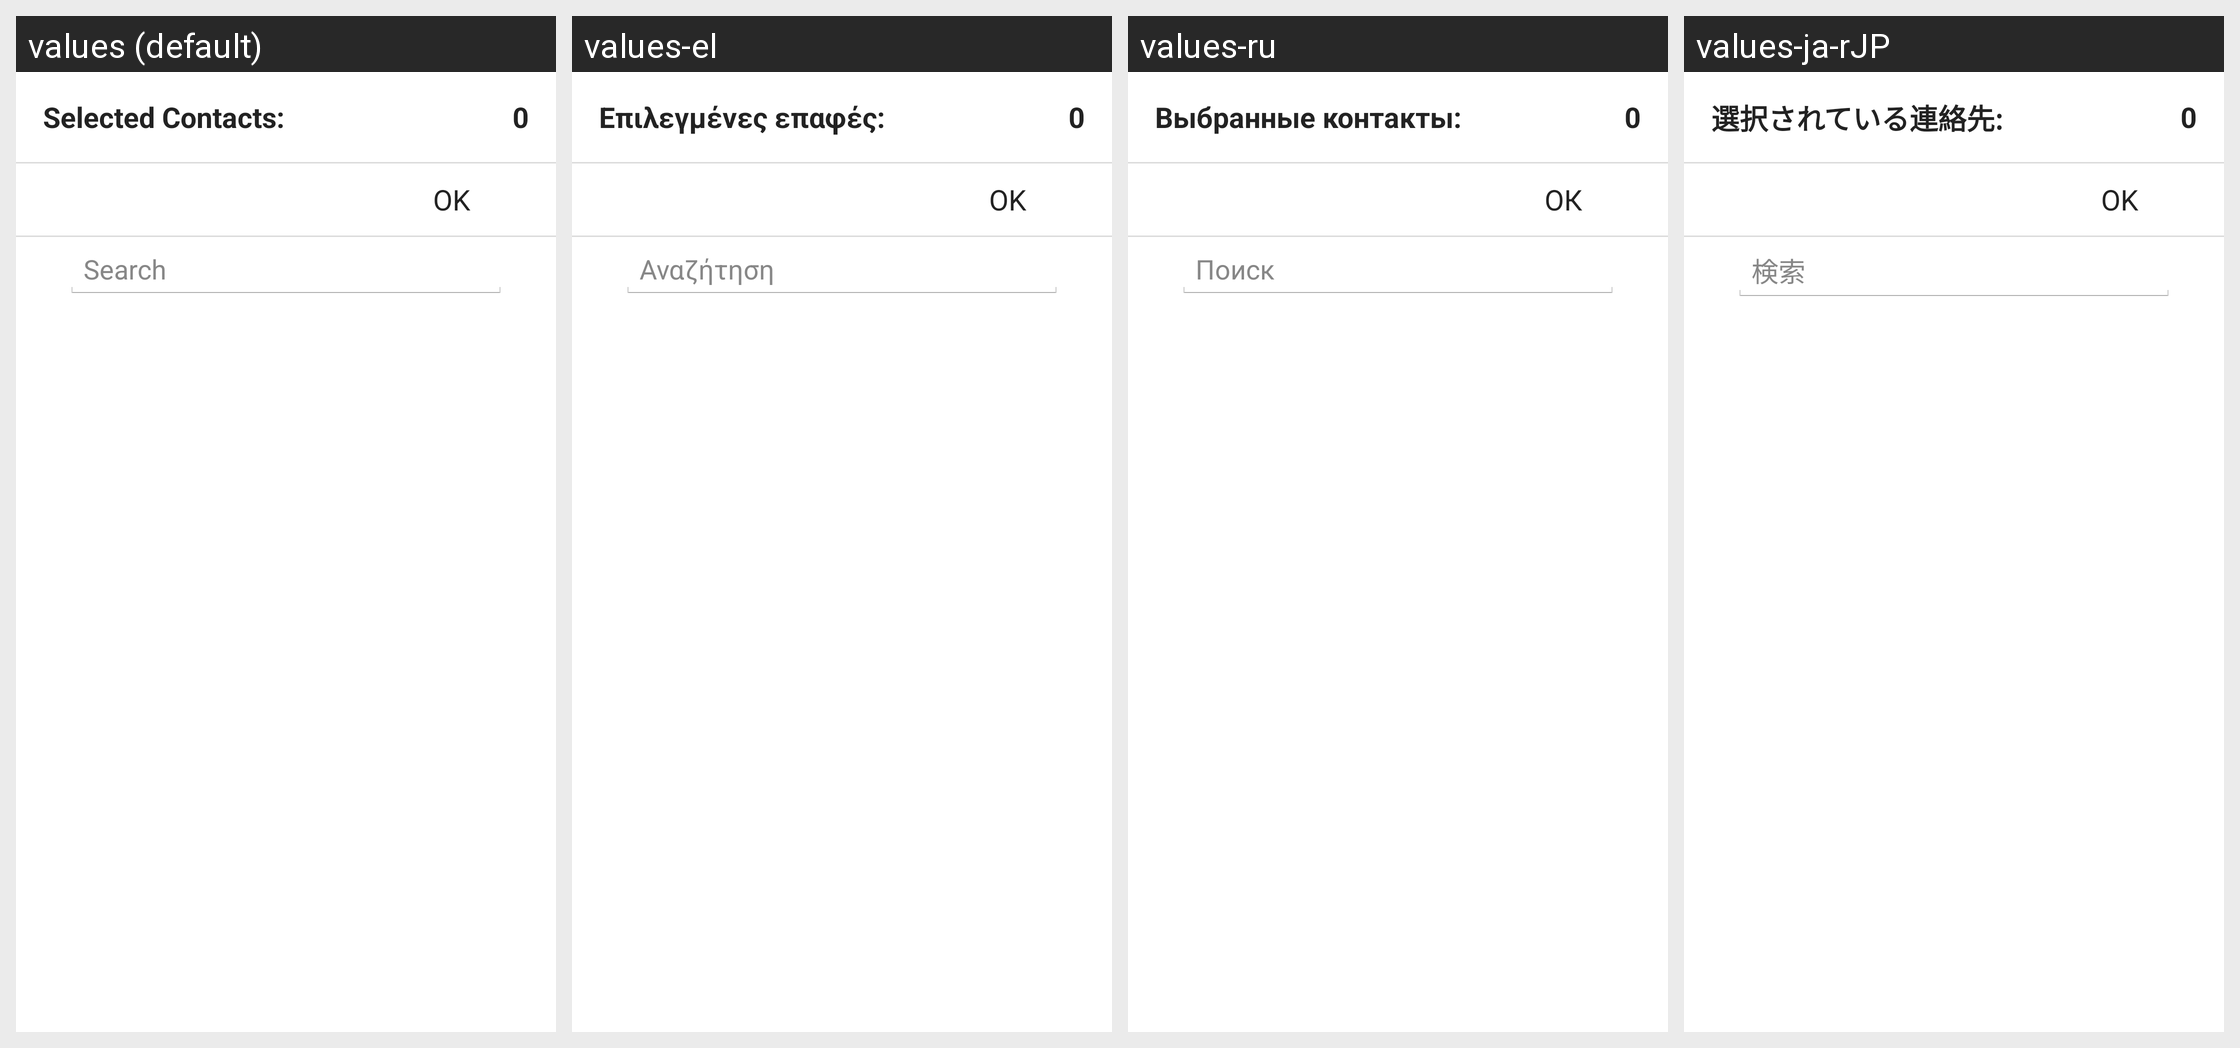

For this localized Android screen grid, give each drawn string resource with its value in every locale shown.
Android screen res/layout/fragment_add_block_number.xml rendered under 4 locales, left to right: values (default), values-el, values-ru, values-ja-rJP. Device: Nexus 5 (rendered at 1080×1920; each locale shown at half size, 540×960, under a caption strip naming it); theme NortonTheme.
Other locales in the repository, not shown: values-cs-rCZ, values-da, values-de, values-es, values-fi, values-fr, values-hu, values-it, values-ko-rKR, values-nb, values-nl, values-pl, values-pt-rBR, values-pt-rPT, values-ro, values-sk, values-sv, values-tr-rTR, values-zh-rCN, values-zh-rTW.
Strings drawn on this screen, with the default value and each locale's value (text and hints the layout hard-codes, and strings that could not be matched under every locale, appear in the picture but are not listed):

selected_contacts
  values: Selected Contacts:
  values-el: Επιλεγμένες επαφές:
  values-ru: Выбранные контакты:
  values-ja-rJP: 選択されている連絡先:

zero
  values: 0
  values-el: 0
  values-ru: 0
  values-ja-rJP: 0

ok
  values: OK
  values-el: OK
  values-ru: ОК
  values-ja-rJP: OK

contact_search
  values: Search
  values-el: Αναζήτηση
  values-ru: Поиск
  values-ja-rJP: 検索
